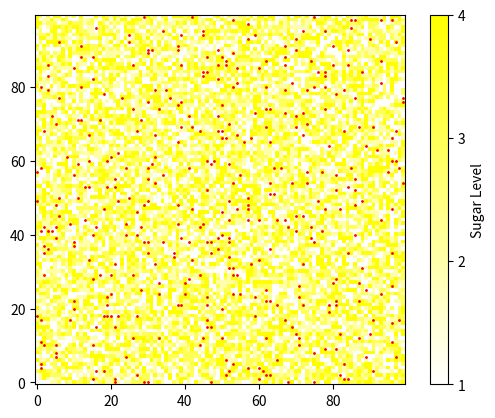
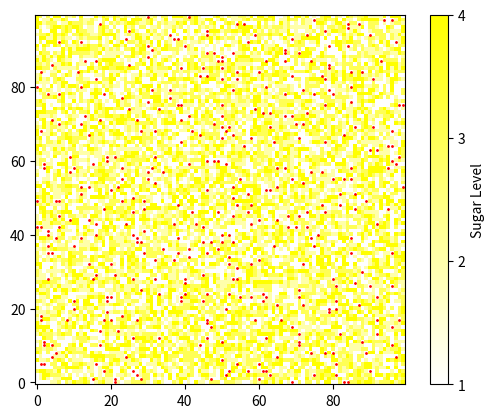
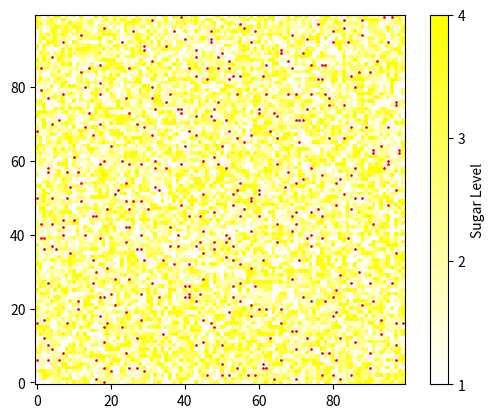
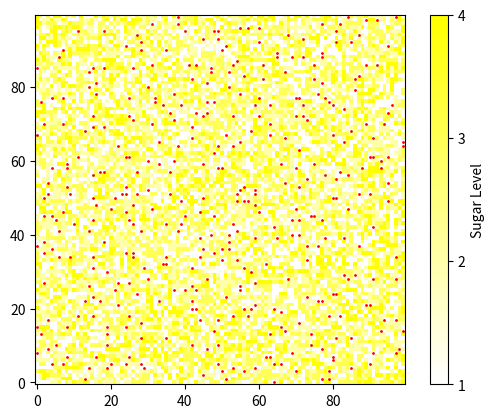
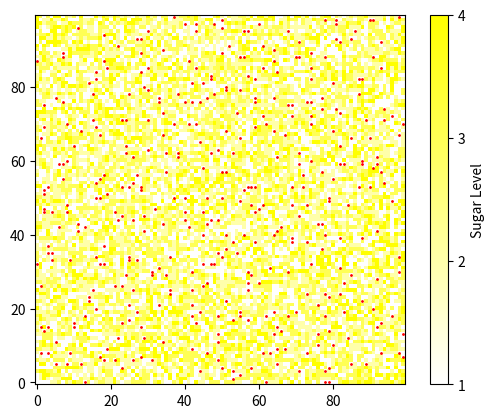
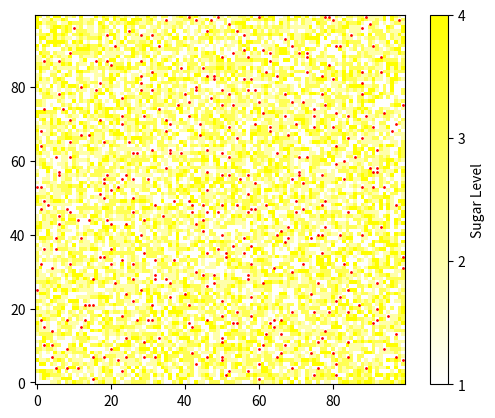
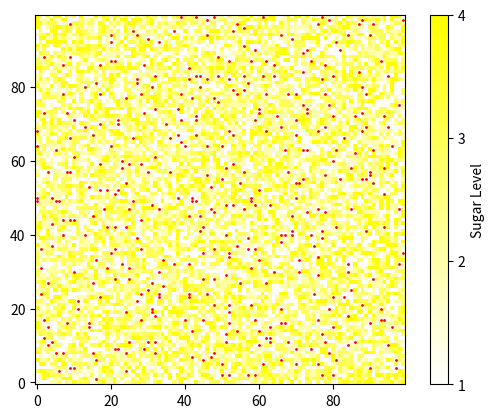
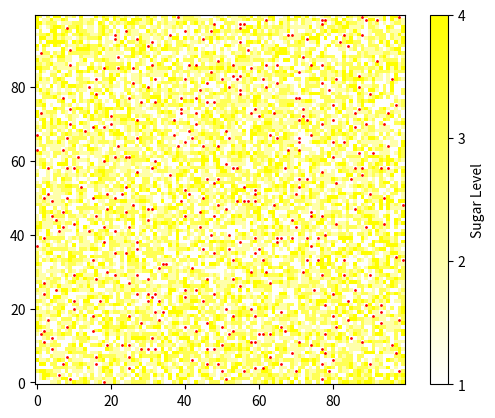
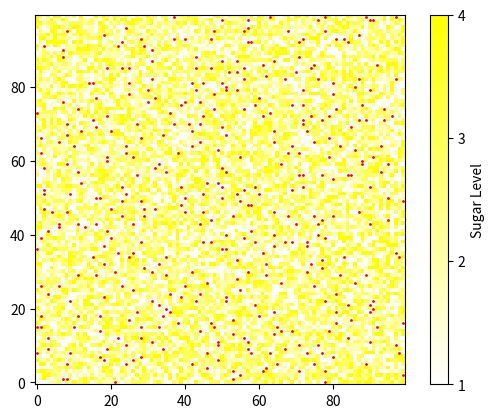
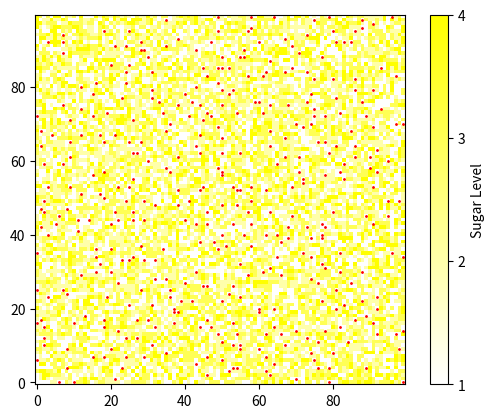
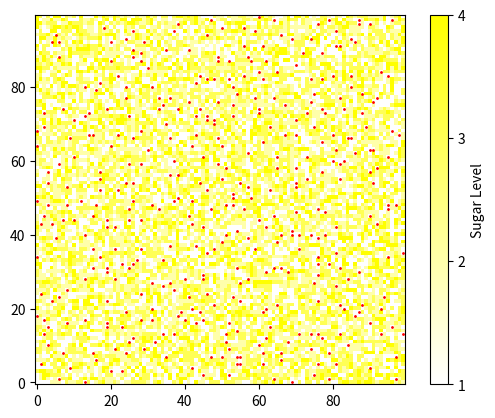

Here is the Python script that generated these plots, in order:
import numpy as np
import matplotlib.pyplot as plt
from matplotlib.ticker import MaxNLocator
from matplotlib.colors import LinearSegmentedColormap
import random

yellow_alpha_cmap = LinearSegmentedColormap.from_list(
    "yellow_alpha_cmap", [(1, 1, 0, alpha) for alpha in np.linspace(0, 1, 256)]
)


class SugarScapeAgent:
    """
    A class representing an agent in the SugarScape model.

    Attributes:
      pos (numpy.ndarray): The position of the agent on the grid.
      metabolism (int): Ammount of sugar consumed by the agent per step.
      vision (int): The distance the agent can see.
      speed (int): The number of steps the agent can take per iteration.
      stomach_capacity (int): The maximum ammount of sugar the agent can store.
      max_lifetime (int): The maximum number of steps the agent can take before dying.
    """

    def __init__(self, pos):
        self.pos = pos
        self.sugar = random.randint(5, 25)
        self.metabolism = random.randint(1, 4)
        self.vision = random.randint(1, 6)


class SugarCell:
    """
    A class representing a cell in the SugarScape model.

    Attributes:
      sugar (int): The ammount of sugar in the cell.
      capacity (int): The maximum ammount of sugar the cell can store.
      growth_rate (int): The ammount of sugar the cell grows per step.
    """

    def __init__(self, capacity, growth_rate):
        self.capacity = capacity
        self.growth_rate = growth_rate
        self.sugar = self._init_sugar()

    def _init_sugar(self):
        """
        Initialize the sugar in the cell to be at maximum capacity.
        """
        return self.capacity

    def grow(self):
        """
        Grow the sugar in the cell.
        """
        self.sugar = min(self.sugar + self.growth_rate, self.capacity)


class SugarScapeSimulaiton:
    """
    A class representing a simulation of the SugarScape model.

    Attributes:
      size (int): The size of the grid.
      agents (list): A list of agents in the simulation.
      sugar_cells (np.array(SugarCell)): A 2D array of sugar cells in the simulation.
    """

    def __init__(self, size, num_agents):
        self.size = size
        self.agents = self._init_agents(num_agents)
        self.sugar_cells = None

    def _init_agents(self, num_agents):
        """
        Initialize agents in random unique positions on the grid.
        """
        all_posible_positions = [
            (x, y) for x in range(self.size) for y in range(self.size)
        ]
        positions = random.sample(all_posible_positions, num_agents)
        agents = [SugarScapeAgent(pos) for pos in positions]
        return agents

    def _move_agent(self, agent):
        """
        Move the agent to the unoccupied cell with the most sugar in its vision, if draw then move to the closest cell, if draw then choose randomly.
        """
        x, y = agent.pos
        vision = agent.vision
        max_sugar = -1
        max_sugar_pos_list = []
        for iy in range(max(y - vision, 0), min(y + vision + 1, self.size)):
            for ix in range(max(x - vision, 0), min(x + vision + 1, self.size)):
                if self.sugar_cells[iy, ix].sugar > max_sugar and any(
                    [(ix, iy) != a.pos for a in self.agents]
                ):
                    max_sugar = self.sugar_cells[iy, ix].sugar
                    max_sugar_pos_list = [(ix, iy)]
                elif self.sugar_cells[iy, ix].sugar == max_sugar and any(
                    [(ix, iy) != a.pos for a in self.agents]
                ):
                    max_sugar_pos_list.append((ix, iy))
        if len(max_sugar_pos_list) == 1:
            agent.pos = max_sugar_pos_list[0]
        elif len(max_sugar_pos_list) > 1:
            distances = [
                np.linalg.norm(np.array(pos) - np.array(agent.pos))
                for pos in max_sugar_pos_list
            ]
            min_distance = min(distances)
            min_distance_count = distances.count(min_distance)
            if min_distance_count == 1:
                agent.pos = max_sugar_pos_list[distances.index(min_distance)]
            else:
                equal_distance_positions = [
                    max_sugar_pos_list[i]
                    for i in range(len(max_sugar_pos_list))
                    if distances[i] == min_distance
                ]
                agent.pos = random.choice(equal_distance_positions)

    def _consume_sugar(self, agent):
        """
        Consume sugar from the cell the agent is in, do metabolism and remove the agent if it starves.
        """
        x, y = agent.pos
        agent.sugar += self.sugar_cells[y, x].sugar - agent.metabolism
        self.sugar_cells[y, x].sugar = 0
        if agent.sugar < 0:
            self.agents.remove(agent)

    def step(self):
        """
        Perform a step in the simulation.
        """
        for agent in self.agents:
            # Move the agent
            self._move_agent(agent)
            # Consume sugar
            self._consume_sugar(agent)

        # Grow sugar
        for row in self.sugar_cells:
            for cell in row:
                cell.grow()

    def plot(self):
        """
        Plot the simulation.
        """
        fig, ax = plt.subplots()
        cax = ax.imshow(
            [[cell.sugar for cell in row] for row in self.sugar_cells],
            cmap=yellow_alpha_cmap,
        )
        colorbar = fig.colorbar(cax, ax=ax, orientation="vertical", label="Sugar Level")
        colorbar.locator = MaxNLocator(integer=True)
        colorbar.update_ticks()
        ax.invert_yaxis()
        for agent in self.agents:
            ax.scatter(*agent.pos, color="red", s=1)
        plt.show()

    def init_sugar_cells_random(self, capacity_range, growth_rate_range):
        """
        Initialize sugar cells with random sugar and capacity.
        """
        self.sugar_cells = np.array(
            [
                [
                    SugarCell(
                        random.randint(*capacity_range),
                        random.randint(*growth_rate_range),
                    )
                    for _ in range(self.size)
                ]
                for _ in range(self.size)
            ]
        )


if __name__ == "__main__":
    random.seed(33)
    sim = SugarScapeSimulaiton(100, 400)
    sim.init_sugar_cells_random((1, 4), (1, 1))
    sim.plot()
    for _ in range(10):
        sim.step()
        sim.plot()
